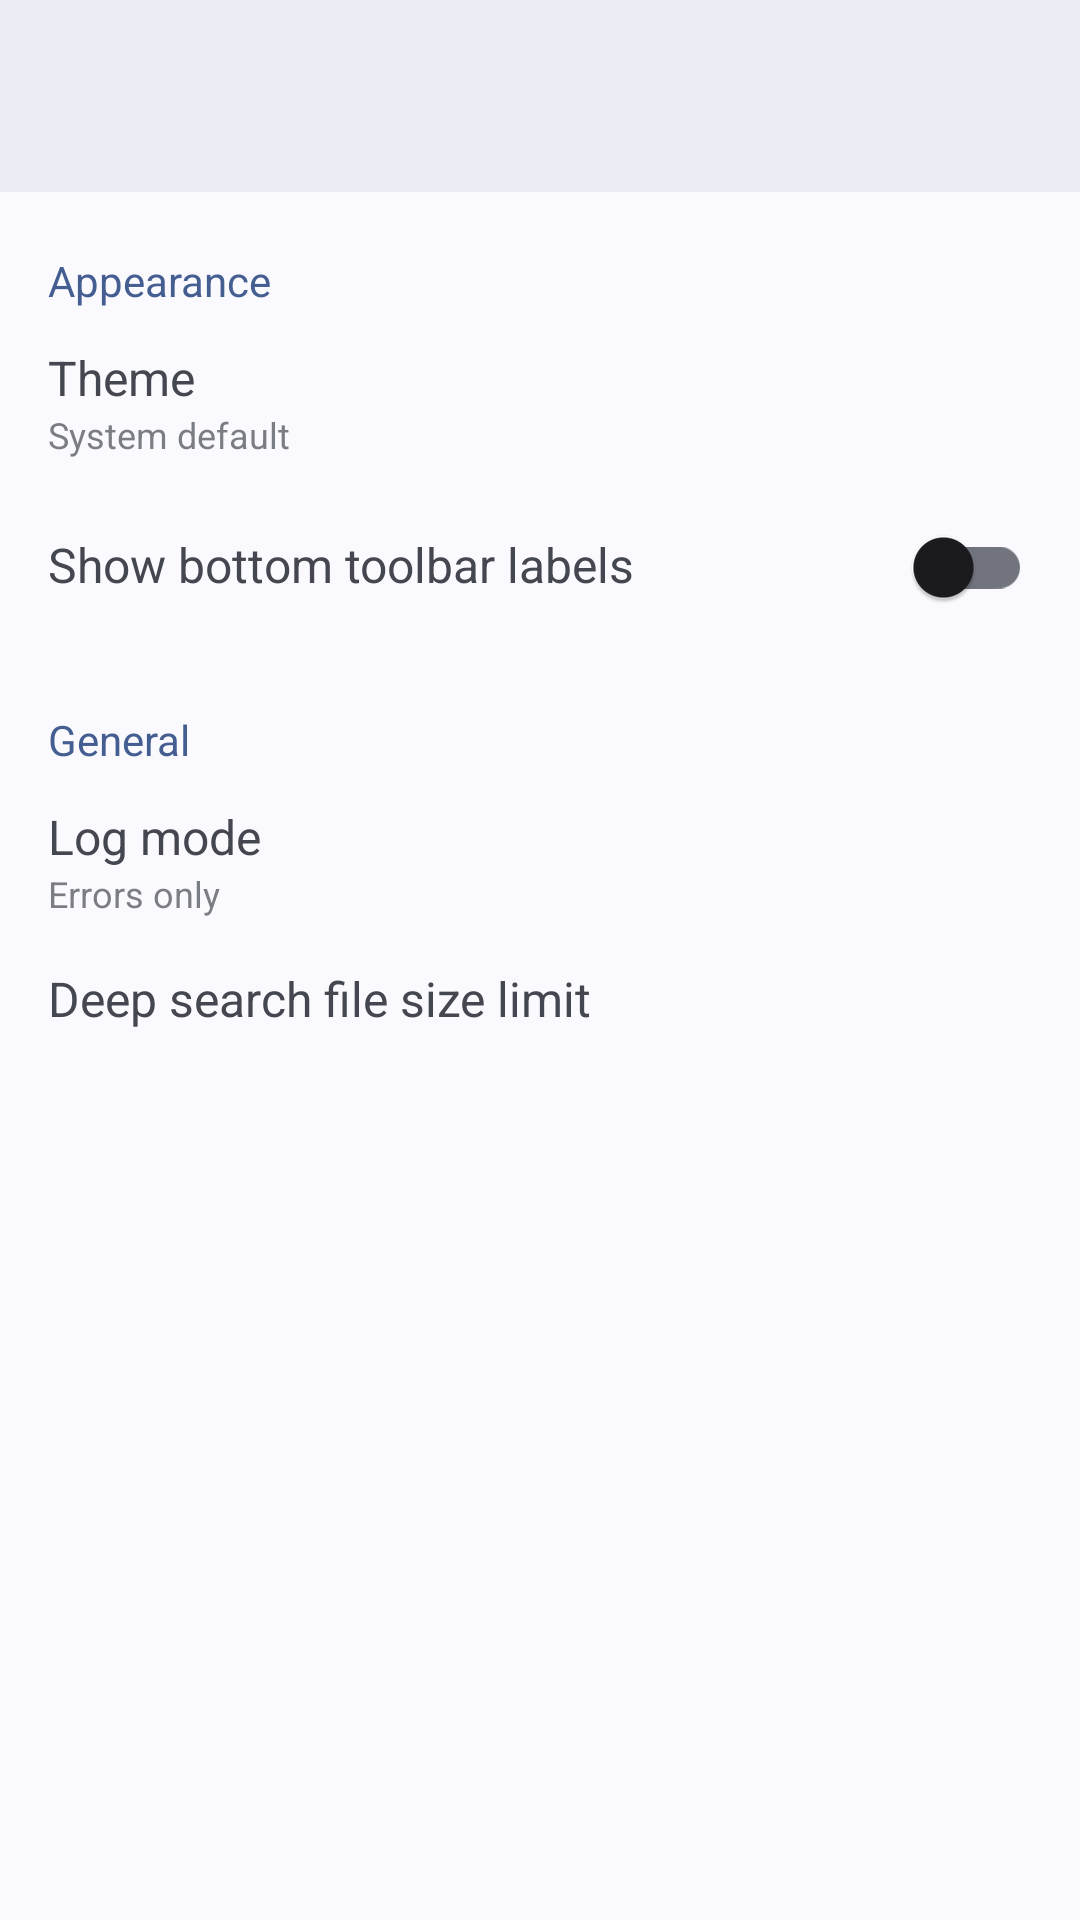

Android layout source for this screen:
<!-- AndroidManifest.xml: application theme Theme.FileExplorer -->
<!-- res/layout/settings_activity.xml -->
<?xml version="1.0" encoding="utf-8"?>
<LinearLayout xmlns:android="http://schemas.android.com/apk/res/android"
    xmlns:app="http://schemas.android.com/apk/res-auto"
    xmlns:tools="http://schemas.android.com/tools"
    android:layout_width="match_parent"
    android:layout_height="match_parent"
    android:orientation="vertical">

    <com.google.android.material.appbar.MaterialToolbar
        android:id="@+id/toolbar"
        style="@style/Widget.Material3.Toolbar.Surface"
        android:layout_width="match_parent"
        android:layout_height="wrap_content"
        android:layout_marginBottom="16dp"
        android:elevation="3dp" />

    <androidx.core.widget.NestedScrollView
        android:layout_width="match_parent"
        android:layout_height="match_parent"
        android:fillViewport="true">

        <LinearLayout
            android:layout_width="match_parent"
            android:layout_height="wrap_content"
            android:orientation="vertical">

            <com.google.android.material.textview.MaterialTextView
                android:layout_width="match_parent"
                android:layout_height="wrap_content"
                android:paddingHorizontal="16dp"
                android:paddingVertical="4dp"
                android:text="Appearance"
                android:textColor="?attr/colorPrimary"
                android:textSize="14sp" />

            
            <LinearLayout
                android:id="@+id/settings_theme"
                android:layout_width="match_parent"
                android:layout_height="wrap_content"
                android:background="?android:selectableItemBackground"
                android:clickable="true"
                android:orientation="vertical"
                android:paddingHorizontal="16dp"
                android:paddingVertical="8dp">

                <com.google.android.material.textview.MaterialTextView
                    android:layout_width="match_parent"
                    android:layout_height="wrap_content"
                    android:text="Theme"
                    android:textSize="16sp" />

                <com.google.android.material.textview.MaterialTextView
                    android:id="@+id/settings_theme_value"
                    android:layout_width="wrap_content"
                    android:layout_height="wrap_content"
                    android:alpha="0.7"
                    android:text="System default"
                    android:textSize="12sp" />
            </LinearLayout>

            
            <LinearLayout
                android:id="@+id/settings_bottom_toolbar_labels"
                android:layout_width="match_parent"
                android:layout_height="wrap_content"
                android:background="?android:selectableItemBackground"
                android:clickable="true"
                android:orientation="horizontal"
                android:paddingHorizontal="16dp"
                android:paddingVertical="4dp">

                <com.google.android.material.textview.MaterialTextView
                    android:layout_width="0dp"
                    android:layout_height="wrap_content"
                    android:layout_weight="1"
                    android:text="Show bottom toolbar labels"
                    android:textSize="16sp" />

                <androidx.appcompat.widget.SwitchCompat
                    android:id="@+id/settings_bottom_toolbar_labels_value"
                    android:layout_width="wrap_content"
                    android:layout_height="wrap_content"
                    android:clickable="false"
                    android:focusable="false"
                    app:showText="false"
                    tools:ignore="UseSwitchCompatOrMaterialXml" />
            </LinearLayout>

            <Space
                android:layout_width="match_parent"
                android:layout_height="16dp" />

            <com.google.android.material.textview.MaterialTextView
                android:layout_width="match_parent"
                android:layout_height="wrap_content"
                android:paddingHorizontal="16dp"
                android:paddingVertical="4dp"
                android:text="General"
                android:textColor="?attr/colorPrimary"
                android:textSize="14sp" />

            
            <LinearLayout
                android:id="@+id/settings_log_mode"
                android:layout_width="match_parent"
                android:layout_height="wrap_content"
                android:background="?android:selectableItemBackground"
                android:clickable="true"
                android:orientation="vertical"
                android:paddingHorizontal="16dp"
                android:paddingVertical="8dp">

                <com.google.android.material.textview.MaterialTextView
                    android:layout_width="match_parent"
                    android:layout_height="wrap_content"
                    android:text="Log mode"
                    android:textSize="16sp" />

                <com.google.android.material.textview.MaterialTextView
                    android:id="@+id/settings_log_mode_value"
                    android:layout_width="wrap_content"
                    android:layout_height="wrap_content"
                    android:alpha="0.7"
                    android:text="Errors only"
                    android:textSize="12sp" />
            </LinearLayout>

            
            <LinearLayout
                android:id="@+id/settings_deep_search_limit"
                android:layout_width="match_parent"
                android:layout_height="wrap_content"
                android:background="?android:selectableItemBackground"
                android:clickable="true"
                android:orientation="vertical"
                android:paddingHorizontal="16dp"
                android:paddingVertical="8dp">

                <com.google.android.material.textview.MaterialTextView
                    android:layout_width="match_parent"
                    android:layout_height="wrap_content"
                    android:text="Deep search file size limit"
                    android:textSize="16sp" />

                <com.google.android.material.textview.MaterialTextView
                    android:id="@+id/settings_deep_search_limit_value"
                    android:layout_width="wrap_content"
                    android:layout_height="wrap_content"
                    android:alpha="0.7"
                    android:textSize="12sp" />
            </LinearLayout>

        </LinearLayout>
    </androidx.core.widget.NestedScrollView>

</LinearLayout>
<!-- resources referenced by this layout -->
<resources>
  <style name="Theme.FileExplorer" parent="Theme.Material3.DynamicColors.Light">
          <item name="android:windowLightStatusBar">true</item>
          <item name="windowActionBar">false</item>
          <item name="windowNoTitle">true</item>
      </style>
</resources>
